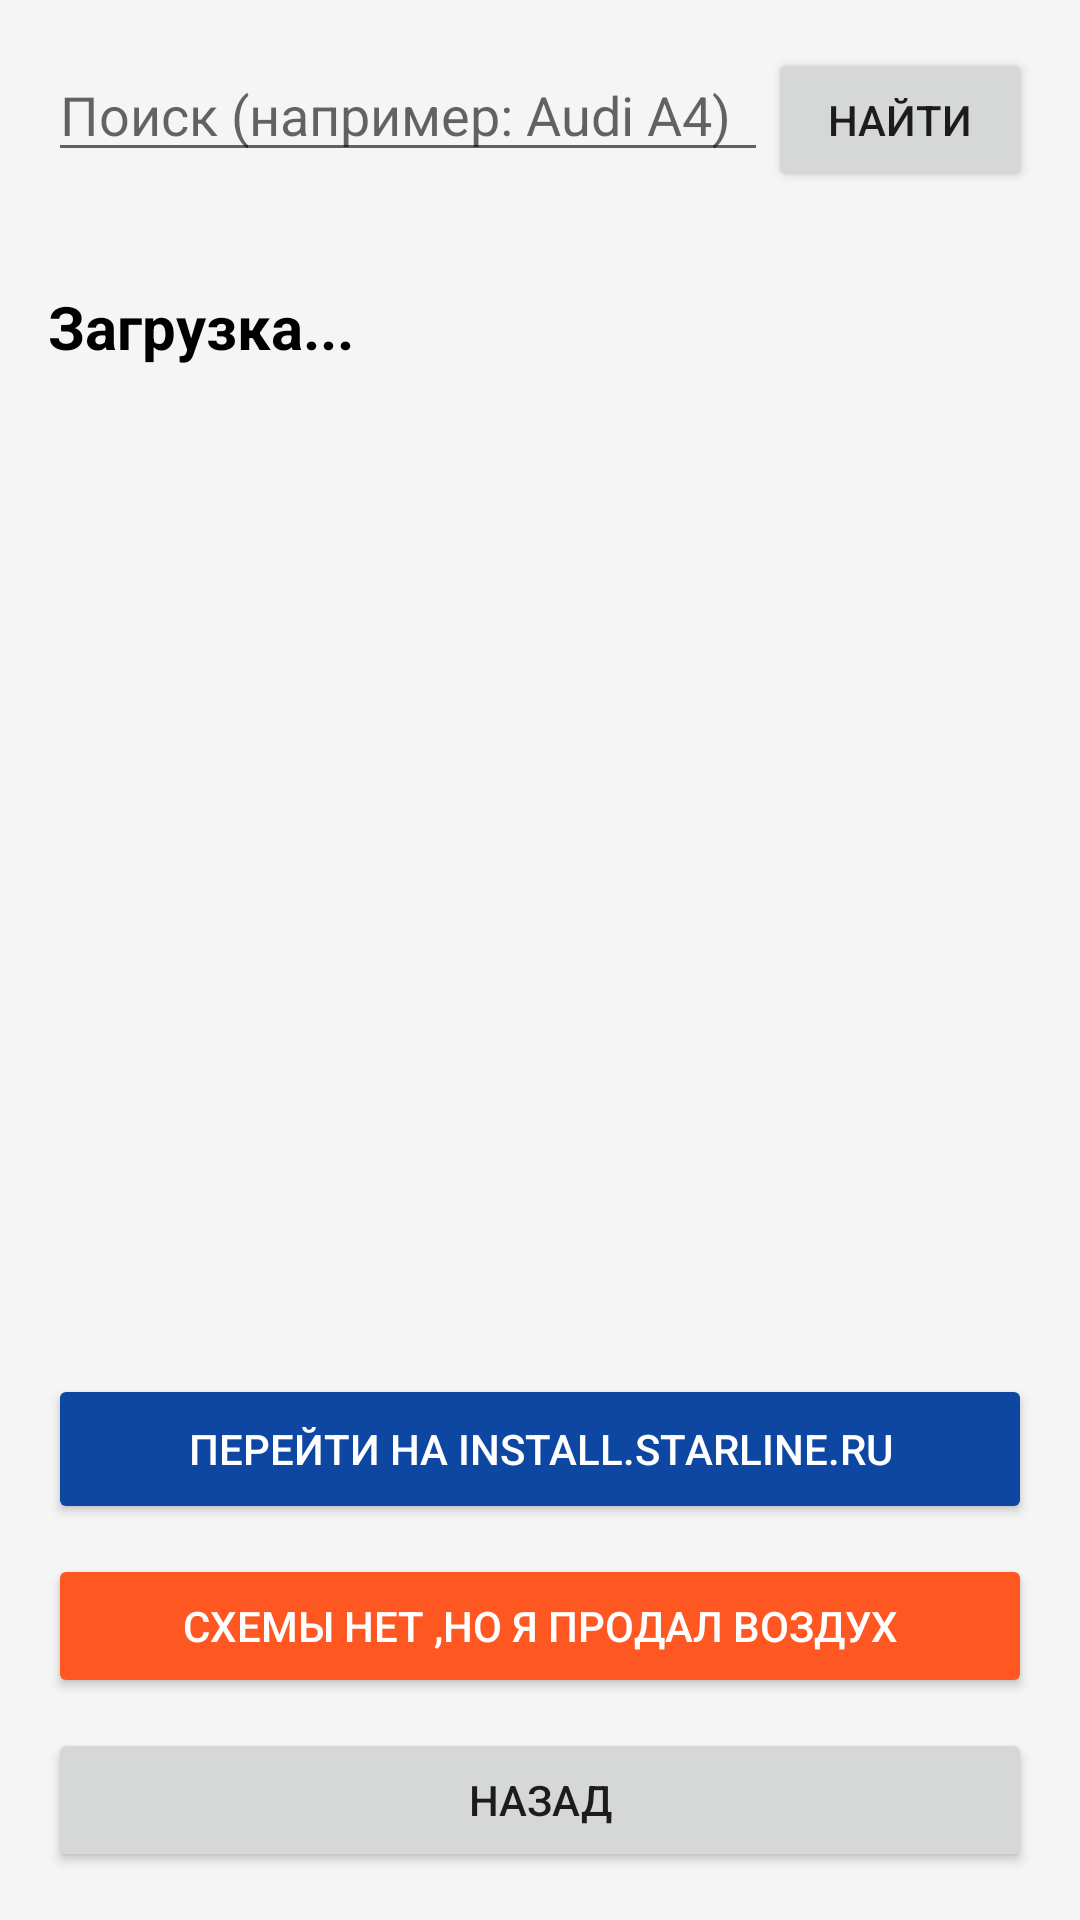

Here is an Android app screen rendered from its layout file. Give the layout XML and the strings, colors and styles it references.
<!-- AndroidManifest.xml: application theme Theme.InventoryApp -->
<!-- res/layout/activity_car_scheme.xml -->
<?xml version="1.0" encoding="utf-8"?>
<LinearLayout xmlns:android="http://schemas.android.com/apk/res/android"
    android:layout_width="match_parent"
    android:layout_height="match_parent"
    android:orientation="vertical"
    android:padding="16dp"
    android:background="#F5F5F5">

    <LinearLayout
        android:layout_width="match_parent"
        android:layout_height="wrap_content"
        android:orientation="horizontal"
        android:layout_marginBottom="10dp">

        <EditText
            android:id="@+id/etSearch"
            android:layout_width="0dp"
            android:layout_height="wrap_content"
            android:layout_weight="1"
            android:hint="Поиск (например: Audi A4)"
            android:imeOptions="actionSearch"
            android:inputType="text"
            android:maxLines="1"/>

        <Button
            android:id="@+id/btnSearch"
            android:layout_width="wrap_content"
            android:layout_height="wrap_content"
            android:text="Найти"/>
    </LinearLayout>
    <TextView
        android:id="@+id/tvBreadcrumbs"
        android:layout_width="match_parent"
        android:layout_height="wrap_content"
        android:textColor="#757575"
        android:textSize="12sp"
        android:layout_marginBottom="5dp"/>

    <TextView
        android:id="@+id/tvTitle"
        android:layout_width="match_parent"
        android:layout_height="wrap_content"
        android:text="Загрузка..."
        android:textSize="20sp"
        android:textStyle="bold"
        android:textColor="#000000"
        android:layout_marginBottom="15dp"/>

    <ProgressBar
        android:id="@+id/progressBar"
        android:layout_width="wrap_content"
        android:layout_height="wrap_content"
        android:layout_gravity="center"
        android:visibility="gone"/>

    <androidx.recyclerview.widget.RecyclerView
        android:id="@+id/recyclerMenu"
        android:layout_width="match_parent"
        android:layout_height="0dp"
        android:layout_weight="1"/>

    <LinearLayout
        android:id="@+id/layoutFinalStep"
        android:layout_width="match_parent"
        android:layout_height="wrap_content"
        android:orientation="vertical"
        android:background="#FFFFFF"
        android:padding="20dp"
        android:visibility="gone"
        android:elevation="4dp">

        <TextView
            android:id="@+id/tvFinalLink"
            android:layout_width="match_parent"
            android:layout_height="wrap_content"
            android:textIsSelectable="true"
            android:text="Ссылка..."
            android:textSize="16sp"
            android:layout_marginBottom="15dp"/>

        <Button
            android:id="@+id/btnOpenLink"
            android:layout_width="match_parent"
            android:layout_height="60dp"
            android:text="Открыть схему в браузере"
            android:backgroundTint="#2196F3"
            android:textColor="#FFFFFF"
            android:visibility="gone"
            android:layout_marginBottom="10dp"/>

        <Button
            android:id="@+id/btnSendBitrix"
            android:layout_width="match_parent"
            android:layout_height="wrap_content"
            android:text="Отправить в Битрикс"
            android:visibility="gone"/>

    </LinearLayout>
	
	<Button
        android:id="@+id/btnStarline"
        android:layout_width="match_parent"
        android:layout_height="50dp"
        android:text="Перейти на install.starline.ru"
        android:backgroundTint="#0D47A1"
        android:textColor="#FFFFFF"
        android:layout_marginTop="10dp"/>

    <Button
        android:id="@+id/btnSoldAir"
        android:layout_width="match_parent"
        android:layout_height="wrap_content"
        android:text="схемы нет ,но я продал воздух"
        android:backgroundTint="#FF5722"
        android:textColor="#FFFFFF"
        android:layout_marginTop="10dp"/>

    <Button
        android:id="@+id/btnBack"
        android:layout_width="match_parent"
        android:layout_height="wrap_content"
        android:text="Назад"
        android:layout_marginTop="10dp"/>

</LinearLayout>
<!-- resources referenced by this layout -->
<resources>
  <style name="Theme.InventoryApp" parent="Theme.MaterialComponents.Light.NoActionBar">
          <item name="colorPrimary">#6200EE</item>
          <item name="colorPrimaryVariant">#3700B3</item>
          <item name="colorOnPrimary">#FFFFFF</item>
          <item name="android:windowBackground">@color/white</item>
      </style>
  <color name="white">#FFFFFFFF</color>
</resources>
